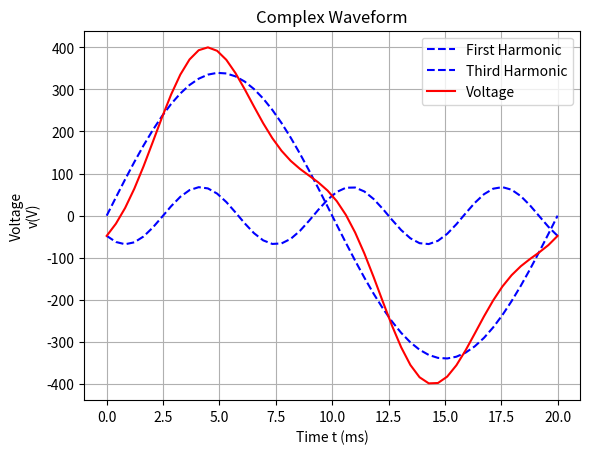

Recreate this plot in Python.
'''
************ IMPORTANT NOTE ON PLOTTING SINE OR COSINE GRAPH *************
Whenever you are trying to loop i through the array of 't' 
ensure that in the equation, you have the final limit of t divided by the 
value of current t in which the loop in running on.

e.g.

t = np.linspace(0,T)

v = [np.sin(2*math.pi * (i/T)) for i in t]

check out (i/T)

This is very much important
So, whenever you are working with trigonometric waveform, ensure that
'i' which you are running through 't'(values on x axis) 
it is always divided by T

'''



import numpy as np 
import math
import matplotlib.pyplot as plt 


v = 240
v_max = math.sqrt(2)*v  #Fundamental voltage having an rms value of 240V
						#has a maximum value. or amplitude of sqrt(2)*v

f = 50
w = 2*math.pi*f 		#Angular velocity

T = 1/f 				#The time for one cycle of fundamental is given by T = 1/f
						#Value of T is given in milli-seconds
T_ms = T*1000			#converting seconds to milli-seconds
t = np.linspace(0,T_ms)

V1 = [v_max*np.sin(w*(i/T_ms)) for i in t]

'''
The third harmonic has an amplitude equal to 20% of v_max
The frequency of third harmonic is 3*f
Thus the angular velocity = (2*pi*(3*f)) rad/s
'''

v_max_3 = 0.2*v_max
f3 = 3*f
w3 = 2*math.pi*f3

V2 = [v_max_3*np.sin(w3*(i/T_ms) - (3*math.pi)/4) for i in t]

V = [v_max*np.sin(w*(i/T_ms)) + v_max_3*np.sin(w3*(i/T_ms) - (3*math.pi)/4) for i in t]

plt.plot(t,V1,'b--',label='First Harmonic')
plt.plot(t,V2,'b--',label='Third Harmonic')
plt.plot(t,V,label='Voltage',color='r')

plt.legend()
plt.title('Complex Waveform')
plt.xlabel('Time t (ms)')
plt.ylabel('Voltage\nv(V)')
plt.grid()
plt.show()